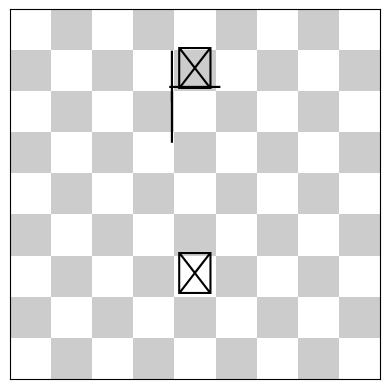

This chart was generated by the following Python code:
import matplotlib.pyplot as plt
import numpy as np
#import matplotlib.image as mpimg

class pawn:
    
    #Constructor
    def __init__(self, x=0, y=0):
        self.x, self.y=x, y
    
    #Funcion de la clase para retornar una representacion de la clase en un string
    #si no se define esto, al llamar pawn bota la direccion del objeto
    def __repr__(self):
        return "["+str(self.x)+", "+str(self.y)+"]"
    
    #Movimiento:
    def left(self):
        if self.x < 0:
            self.x-=1
    def right(self):
        if self.x < 8:
            self.x+=1
    def up(self):
        if self.y > 0:
            self.y-=1
    def down(self):
        if self.y < 8:
            self.y+=1
    #Agregar validación cuando hayan 2 pawns adyacentes o 1 pawn y 1 pared
    #Imprime las coordenadas / para debug
    def coords(self):
        return [self.x, self.y]

class board_pawn:
    #Tablero que contiene pawns
    #Constructor
    def __init__(self):
        self.pawn_list={}
        self.board_wall=board_wall()
    
    #Añade el pawn a un diccionario
    def add_pawn(self, name, pawn):
        self.pawn_list[name]=pawn
    
    #Formatea el diccionario actual a una lista para usarlo en el drawBoard
    def board(self):
        board=[[0 for _ in range(9)] for _ in range(9)]
        for i in self.pawn_list:
            board[self.pawn_list[i].y][self.pawn_list[i].x]=1
        return board
    
    def check_ady_pawn(self, name):
        pawn_coord_list=[]
        for i in self.pawn_list.values():
            pawn_coord_list.append(tuple(i.coords()))
        if len(pawn_coord_list)!=len(set(pawn_coord_list)):
            return True
        return False
    
    def move_pawn(self, name, direction):
        x=self.pawn_list[name].x
        y=self.pawn_list[name].y
        fx=None
        fy=None
        move=[[],[]]
        if direction == "up":
            fx=x
            fy=y-1
            move=[[x, y], [fx, fy]]
            if move not in self.board_wall.restricted_moves():
                self.pawn_list[name].up()
        elif direction == "down":
            fx=x
            fy=y+1
            move=[[x, y], [fx, fy]]
            if move not in self.board_wall.restricted_moves():
                self.pawn_list[name].down()
        elif direction == "left":
            fx=x-1
            fy=y
            move=[[x, y], [fx, fy]]
            if move not in self.board_wall.restricted_moves():
                self.pawn_list[name].left()
        elif direction == "right":
            fx=x+1
            fy=y
            move=[[x, y], [fx, fy]]
            if move not in self.board_wall.restricted_moves():
                self.pawn_list[name].right()
        #logica si existe un pawn adyacente
        if self.check_ady_pawn(name):
            move_pawn(name, direction)

class wall:

    #Constructor
    def __init__(self, x=0, y=0, direction="left"):
        self.x, self.y, self.direction=x, y, direction
    
    def __repr__(self):
        return "["+str(self.x)+", "+str(self.y)+", " + self.direction + "]"

class board_wall:
    #Contenedor de paredes
    #Constructor
    def __init__(self):
        self.wall_list={}

    #Agrega wall al diccionario
    def add_wall(self, name, wall):
        self.wall_list[name]=wall

    def board(self):
        board=[[0 for _ in range(10)] for _ in range(10)]
        for_delete=[]
        for i in self.wall_list:
            if self.wall_list[i].direction == "left" and self.wall_list[i].x >= 2 and self.wall_list[i].y >= 1 and self.wall_list[i].y <= 8:
            
                board[self.wall_list[i].y][self.wall_list[i].x]=2
                board[self.wall_list[i].y][self.wall_list[i].x-1]=2
                

            elif self.wall_list[i].direction == "up" and self.wall_list[i].x <= 8 and self.wall_list[i].x >=1 and self.wall_list[i].y >= 2 and self.wall_list[i].y <= 9:
                board[self.wall_list[i].y][self.wall_list[i].x]=3
                board[self.wall_list[i].y-1][self.wall_list[i].x]=3
                
            else:
                for_delete.append(i)
                print("Invalid wall")
        for i in for_delete:
            del self.wall_list[i]
        return board
    def restricted_moves(self):
        invalid_moves=[]
        for i in self.wall_list:
            if self.wall_list[i].direction=="left":
                aux_wall=self.wall_list[i]
                invalid_moves.append([[aux_wall.x-1, aux_wall.y],[aux_wall.x-1, aux_wall.y-1]])
                invalid_moves.append([[aux_wall.x-1, aux_wall.y-1],[aux_wall.x-1, aux_wall.y]])
                invalid_moves.append([[aux_wall.x-2, aux_wall.y],[aux_wall.x-2, aux_wall.y-1]])
                invalid_moves.append([[aux_wall.x-2, aux_wall.y-1],[aux_wall.x-2, aux_wall.y]])
            elif self.wall_list[i].direction=="up":
                aux_wall=self.wall_list[i]
                invalid_moves.append([[aux_wall.x, aux_wall.y-2], [aux_wall.x-1, aux_wall.y-2]])
                invalid_moves.append([[aux_wall.x-1, aux_wall.y-2], [aux_wall.x, aux_wall.y-2]])
                invalid_moves.append([[aux_wall.x, aux_wall.y-1], [aux_wall.x-1, aux_wall.y-1]])
                invalid_moves.append([[aux_wall.x-1, aux_wall.y-1], [aux_wall.x, aux_wall.y-1]])
        return invalid_moves

def drawBoard(board_pawn, board_wall):
    n = len(board_pawn)
    tablero = np.zeros((n ,n, 3)) # Matriz de ceros. Doble paréntesis porque es inmutable (dupla)
    tablero += 0.8 # Degradado de color
    tablero[ ::2,  ::2] =1
    tablero[1::2, 1::2] =1 #Crea rejilla con 0.8 y 1 intercaladamente
    fig, ax = plt.subplots() #Subplots: funcion similar a buffer pero para gráficos estdísticos
    ax.imshow(tablero, interpolation='nearest')
    
    #g[posicion][valor]
    #g[fila][columna]=valor
    for y in range(len(board_pawn)):
        for x in range(len(board_pawn[y])):
            if board_pawn[y][x]==0:
                continue
            ax.text(x, y, u'\u2655', size=30, ha='center', va='center')
    for y in range(len(board_wall)):
        for x in range(len(board_wall[y])):
            if board_wall[y][x]==0:
                continue
            elif board_wall[y][x]==2:
                ax.text(x-1, y-.5, '\u2015', size=43, ha='center', va='center')
            elif board_wall[y][x]==3:
                ax.text(x-.5, y-1, '\u2015', size=43, rotation=90, ha='center', va='center')
    ax.set(xticks=[], yticks=[]) #no mostrar líneas de separación cartesianas
    ax.axis('image')
    plt.show()

b1=board_pawn()
b1.add_pawn("p1", pawn(4, 1))
b1.add_pawn("p2", pawn(4, 6))
b1.board_wall.add_wall("w2", wall(5, 2, "left"))

b1.board_wall.add_wall("w1", wall(4, 3, "up"))
ya=b1.board_wall.board()
for i in ya:
    print(i)

#print(b1.board_wall.restricted_moves())
b1.move_pawn("p1", "down")
drawBoard(b1.board(), b1.board_wall.board())